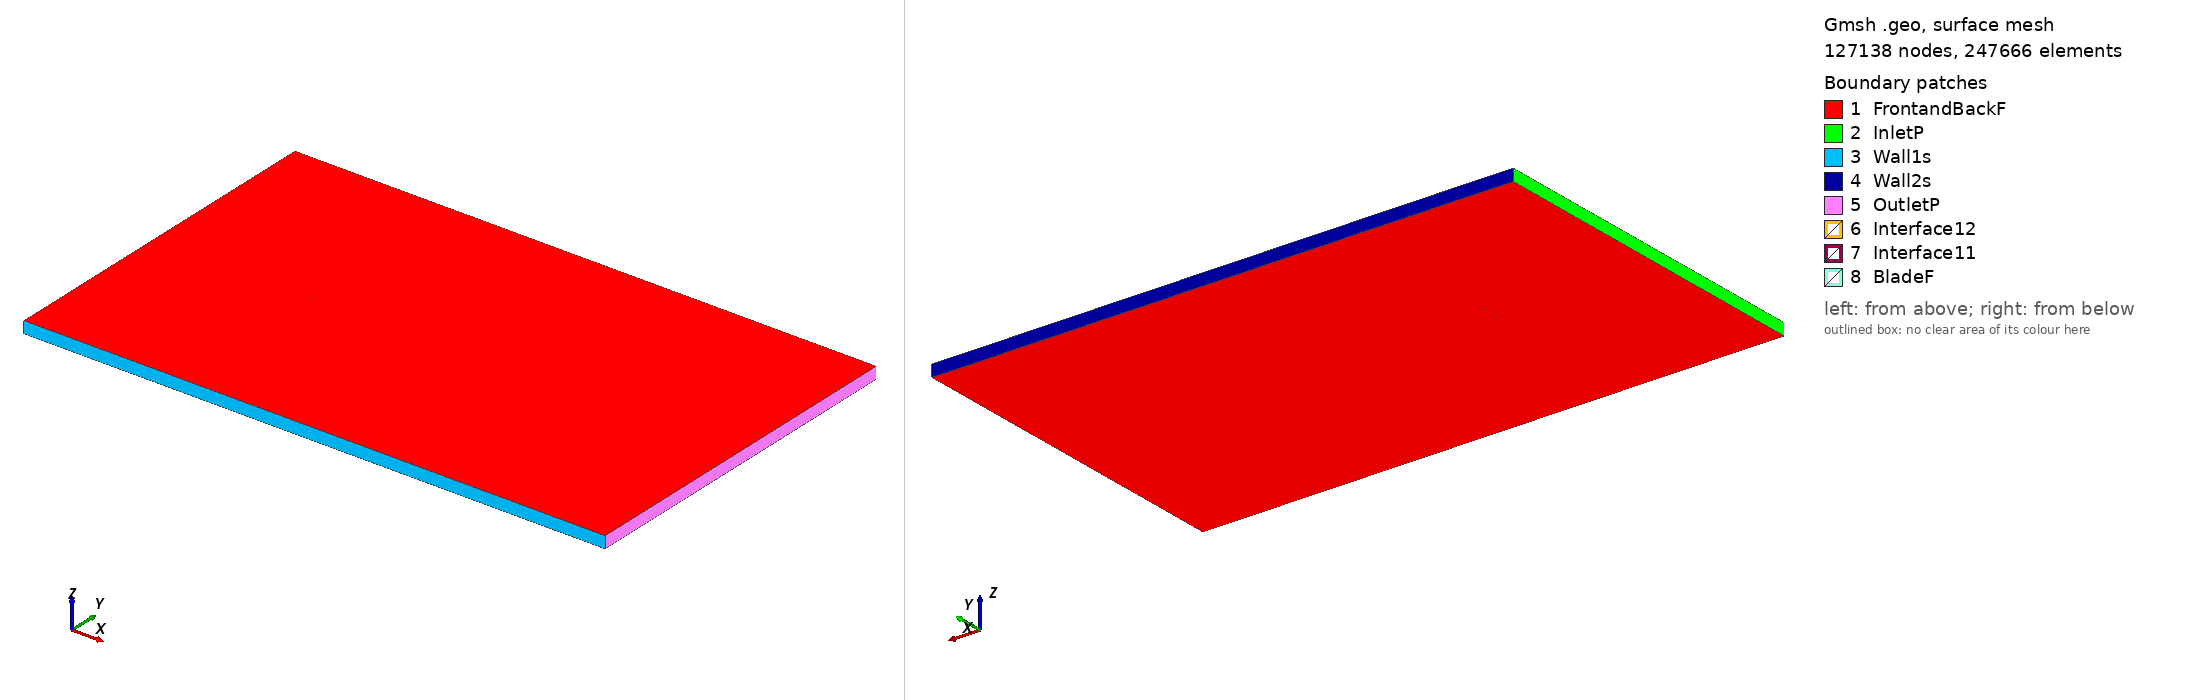

Gmsh geometry script, surface-meshed: 127138 nodes, 247666 surface elements. Boundary patches (legend numbers): 1 FrontandBackF, 2 InletP, 3 Wall1s, 4 Wall2s, 5 OutletP, 6 Interface12, 7 Interface11, 8 BladeF. Left view from above one corner, right view from below the opposite corner. Legend entries are the model's physical surfaces. The drawing asked Gmsh for element sizes between 1% and 20% of the model's largest extent; the script's own settings can give other sizes.

=== s1223_tsr_5.4874_aoa_-2.6668.geo (drawn) ===
SetFactory("OpenCASCADE");

Point(1) = {0.074614, 0.739362, 0, 1.0};
Point(2) = {0.071756, 0.740142, 0, 1.0};
Point(3) = {0.068081, 0.741043, 0, 1.0};
Point(4) = {0.064042, 0.741931, 0, 1.0};
Point(5) = {0.059661, 0.742800, 0, 1.0};
Point(6) = {0.054965, 0.743642, 0, 1.0};
Point(7) = {0.049980, 0.744454, 0, 1.0};
Point(8) = {0.044737, 0.745229, 0, 1.0};
Point(9) = {0.039268, 0.745959, 0, 1.0};
Point(10) = {0.033607, 0.746642, 0, 1.0};
Point(11) = {0.027787, 0.747270, 0, 1.0};
Point(12) = {0.021843, 0.747843, 0, 1.0};
Point(13) = {0.015816, 0.748359, 0, 1.0};
Point(14) = {0.009746, 0.748817, 0, 1.0};
Point(15) = {0.003681, 0.749221, 0, 1.0};
Point(16) = {-0.002325, 0.749559, 0, 1.0};
Point(17) = {-0.008220, 0.749817, 0, 1.0};
Point(18) = {-0.013963, 0.749973, 0, 1.0};
Point(19) = {-0.019517, 0.750000, 0, 1.0};
Point(20) = {-0.024858, 0.749880, 0, 1.0};
Point(21) = {-0.029952, 0.749608, 0, 1.0};
Point(22) = {-0.034769, 0.749125, 0, 1.0};
Point(23) = {-0.039334, 0.748410, 0, 1.0};
Point(24) = {-0.043673, 0.747488, 0, 1.0};
Point(25) = {-0.047782, 0.746373, 0, 1.0};
Point(26) = {-0.051662, 0.745102, 0, 1.0};
Point(27) = {-0.055290, 0.743702, 0, 1.0};
Point(28) = {-0.058649, 0.742200, 0, 1.0};
Point(29) = {-0.061723, 0.740608, 0, 1.0};
Point(30) = {-0.064501, 0.738952, 0, 1.0};
Point(31) = {-0.066967, 0.737253, 0, 1.0};
Point(32) = {-0.069111, 0.735532, 0, 1.0};
Point(33) = {-0.070919, 0.733819, 0, 1.0};
Point(34) = {-0.072366, 0.732118, 0, 1.0};
Point(35) = {-0.073469, 0.730429, 0, 1.0};
Point(36) = {-0.074259, 0.728791, 0, 1.0};
Point(37) = {-0.074740, 0.727247, 0, 1.0};
Point(38) = {-0.074919, 0.725849, 0, 1.0};
Point(39) = {-0.074800, 0.724653, 0, 1.0};
Point(40) = {-0.074401, 0.723763, 0, 1.0};
Point(41) = {-0.073526, 0.723305, 0, 1.0};
Point(42) = {-0.072010, 0.723175, 0, 1.0};
Point(43) = {-0.069918, 0.723218, 0, 1.0};
Point(44) = {-0.067292, 0.723424, 0, 1.0};
Point(45) = {-0.064165, 0.723778, 0, 1.0};
Point(46) = {-0.060569, 0.724274, 0, 1.0};
Point(47) = {-0.056543, 0.724912, 0, 1.0};
Point(48) = {-0.052129, 0.725706, 0, 1.0};
Point(49) = {-0.047322, 0.726723, 0, 1.0};
Point(50) = {-0.042061, 0.727960, 0, 1.0};
Point(51) = {-0.036334, 0.729329, 0, 1.0};
Point(52) = {-0.030170, 0.730778, 0, 1.0};
Point(53) = {-0.023612, 0.732261, 0, 1.0};
Point(54) = {-0.016700, 0.733730, 0, 1.0};
Point(55) = {-0.009491, 0.735144, 0, 1.0};
Point(56) = {-0.002042, 0.736461, 0, 1.0};
Point(57) = {0.005578, 0.737647, 0, 1.0};
Point(58) = {0.013299, 0.738665, 0, 1.0};
Point(59) = {0.021046, 0.739491, 0, 1.0};
Point(60) = {0.028736, 0.740102, 0, 1.0};
Point(61) = {0.036287, 0.740483, 0, 1.0};
Point(62) = {0.043615, 0.740626, 0, 1.0};
Point(63) = {0.050636, 0.740531, 0, 1.0};
Point(64) = {0.057266, 0.740201, 0, 1.0};
Point(65) = {0.063422, 0.739653, 0, 1.0};
Point(66) = {0.069029, 0.738910, 0, 1.0};
Point(67) = {0.074010, 0.738002, 0, 1.0};
Point(68) = {0.074684, 0.737875, 0, 1.0};
Point(69) = {-0.074614, -0.739362, 0, 1.0};
Point(70) = {-0.071756, -0.740142, 0, 1.0};
Point(71) = {-0.068081, -0.741043, 0, 1.0};
Point(72) = {-0.064042, -0.741931, 0, 1.0};
Point(73) = {-0.059661, -0.742800, 0, 1.0};
Point(74) = {-0.054965, -0.743642, 0, 1.0};
Point(75) = {-0.049980, -0.744454, 0, 1.0};
Point(76) = {-0.044737, -0.745229, 0, 1.0};
Point(77) = {-0.039268, -0.745959, 0, 1.0};
Point(78) = {-0.033607, -0.746642, 0, 1.0};
Point(79) = {-0.027787, -0.747270, 0, 1.0};
Point(80) = {-0.021843, -0.747843, 0, 1.0};
Point(81) = {-0.015816, -0.748359, 0, 1.0};
Point(82) = {-0.009746, -0.748817, 0, 1.0};
Point(83) = {-0.003681, -0.749221, 0, 1.0};
Point(84) = {0.002325, -0.749559, 0, 1.0};
Point(85) = {0.008220, -0.749817, 0, 1.0};
Point(86) = {0.013963, -0.749973, 0, 1.0};
Point(87) = {0.019517, -0.750000, 0, 1.0};
Point(88) = {0.024858, -0.749880, 0, 1.0};
Point(89) = {0.029952, -0.749608, 0, 1.0};
Point(90) = {0.034769, -0.749125, 0, 1.0};
Point(91) = {0.039334, -0.748410, 0, 1.0};
Point(92) = {0.043673, -0.747488, 0, 1.0};
Point(93) = {0.047782, -0.746373, 0, 1.0};
Point(94) = {0.051662, -0.745102, 0, 1.0};
Point(95) = {0.055290, -0.743702, 0, 1.0};
Point(96) = {0.058649, -0.742200, 0, 1.0};
Point(97) = {0.061723, -0.740608, 0, 1.0};
Point(98) = {0.064501, -0.738952, 0, 1.0};
Point(99) = {0.066967, -0.737253, 0, 1.0};
Point(100) = {0.069111, -0.735532, 0, 1.0};
Point(101) = {0.070919, -0.733819, 0, 1.0};
Point(102) = {0.072366, -0.732118, 0, 1.0};
Point(103) = {0.073469, -0.730429, 0, 1.0};
Point(104) = {0.074259, -0.728791, 0, 1.0};
Point(105) = {0.074740, -0.727247, 0, 1.0};
Point(106) = {0.074919, -0.725849, 0, 1.0};
Point(107) = {0.074800, -0.724653, 0, 1.0};
Point(108) = {0.074401, -0.723763, 0, 1.0};
Point(109) = {0.073526, -0.723305, 0, 1.0};
Point(110) = {0.072010, -0.723175, 0, 1.0};
Point(111) = {0.069918, -0.723218, 0, 1.0};
Point(112) = {0.067292, -0.723424, 0, 1.0};
Point(113) = {0.064165, -0.723778, 0, 1.0};
Point(114) = {0.060569, -0.724274, 0, 1.0};
Point(115) = {0.056543, -0.724912, 0, 1.0};
Point(116) = {0.052129, -0.725706, 0, 1.0};
Point(117) = {0.047322, -0.726723, 0, 1.0};
Point(118) = {0.042061, -0.727960, 0, 1.0};
Point(119) = {0.036334, -0.729329, 0, 1.0};
Point(120) = {0.030170, -0.730778, 0, 1.0};
Point(121) = {0.023612, -0.732261, 0, 1.0};
Point(122) = {0.016700, -0.733730, 0, 1.0};
Point(123) = {0.009491, -0.735144, 0, 1.0};
Point(124) = {0.002042, -0.736461, 0, 1.0};
Point(125) = {-0.005578, -0.737647, 0, 1.0};
Point(126) = {-0.013299, -0.738665, 0, 1.0};
Point(127) = {-0.021046, -0.739491, 0, 1.0};
Point(128) = {-0.028736, -0.740102, 0, 1.0};
Point(129) = {-0.036287, -0.740483, 0, 1.0};
Point(130) = {-0.043615, -0.740626, 0, 1.0};
Point(131) = {-0.050636, -0.740531, 0, 1.0};
Point(132) = {-0.057266, -0.740201, 0, 1.0};
Point(133) = {-0.063422, -0.739653, 0, 1.0};
Point(134) = {-0.069029, -0.738910, 0, 1.0};
Point(135) = {-0.074010, -0.738002, 0, 1.0};
Point(136) = {-0.074684, -0.737875, 0, 1.0};

// Lines: first blade (splines 1-4)
Spline(1) = {1:22};
Spline(2) = {22:51};
Spline(3) = {51:68};
Spline(4) = {68,1};

// Lines: second blade (splines 5-8)
Spline(5) = {69:90};
Spline(6) = {90:119};
Spline(7) = {119:136};
Spline(8) = {136,69};

// Outer domain (points 20001-4 and lines)
Point(137) = {-13.50000000, -15.00000000, 0, 1.0};
Point(138) = {-13.50000000, 15.00000000, 0, 1.0};
Point(139) = {36.00000000, 15.00000000, 0, 1.0};
Point(140) = {36.00000000, -15.00000000, 0, 1.0};
Line(11) = {137, 138};
Line(12) = {138, 139};
Line(13) = {139, 140};
Line(14) = {137, 140};

// Interface (between moving and stationary domain) (circles)
Circle(9) = {0, 0, 0, 0.80000000, 0, 2*Pi};
Circle(10) = {0, 0, 0, 0.80000000, 0, 2*Pi};

// Loops collect Lines/Splines/etc (blade1, blade2, domain, first circle)
Line Loop(1) = {1:4};
Line Loop(2) = {5:8};
Line Loop(3) = {11,12,13,-14};
Line Loop(4) = {9};

// BooleanDifference cuts out the circle/interface from the domain
Plane Surface(1) = {3};
Plane Surface(2) = {4};
BooleanDifference{ Surface{1}; Delete;}{ Surface{2}; Delete;}

// This one cuts out the blades from the inner circle/interface
Line Loop(6) = {10};
Plane Surface(5) = {6};
Plane Surface(6) = {1};
Plane Surface(7) = {2};
BooleanDifference{ Surface{5}; Delete;}{ Surface{6,7}; Delete;}

// extrude to 3rd dimension
Extrude {0, 0, 1} {Surface{1}; Surface{5}; Layers{1}; Recombine;}

// Physical Surfaces are the named boundaries (patches)
Physical Surface("Interface11") = {12};
Physical Surface("Interface12") = {10};

// sides of domain
Physical Surface("InletP") = {6};
Physical Surface("OutletP") = {9};

// top and bottom of domain
Physical Surface("Wall1s") = {7};
Physical Surface("Wall2s") = {8};

// Check FrontandBackF by ensuring there is nothing in the 3rd dimension
Physical Surface("FrontandBackF") = {1,11,5,21};
Physical Surface("BladeF") = {13:20};
Physical Volume("Turbine") = {2};
Physical Volume("Farfield") = {1};

// settings for airfoil boundary layer
Field[1] = BoundaryLayer;
Field[1].EdgesList = {1:8};
Field[1].hwall_n = 1e-3;
Field[1].thickness = 1.5e-2;
Field[1].ratio = 1.05;
Field[1].Quads = 1;
BoundaryLayer Field = 1;

// control points for mesh (blade and interface)
// floor((arc length / 1.5mm)/ 6) -> Transfinite Line
Transfinite Line {1,2,3,5,6,7} = 34 Using Progression 1;
Transfinite Line {4,8} = 2 Using Progression 1;
Transfinite Line {9, 15} = 800 Using Progression 1;

// For more information on gmsh syntax, visit http://gmsh.info/doc/texinfo/gmsh.html
